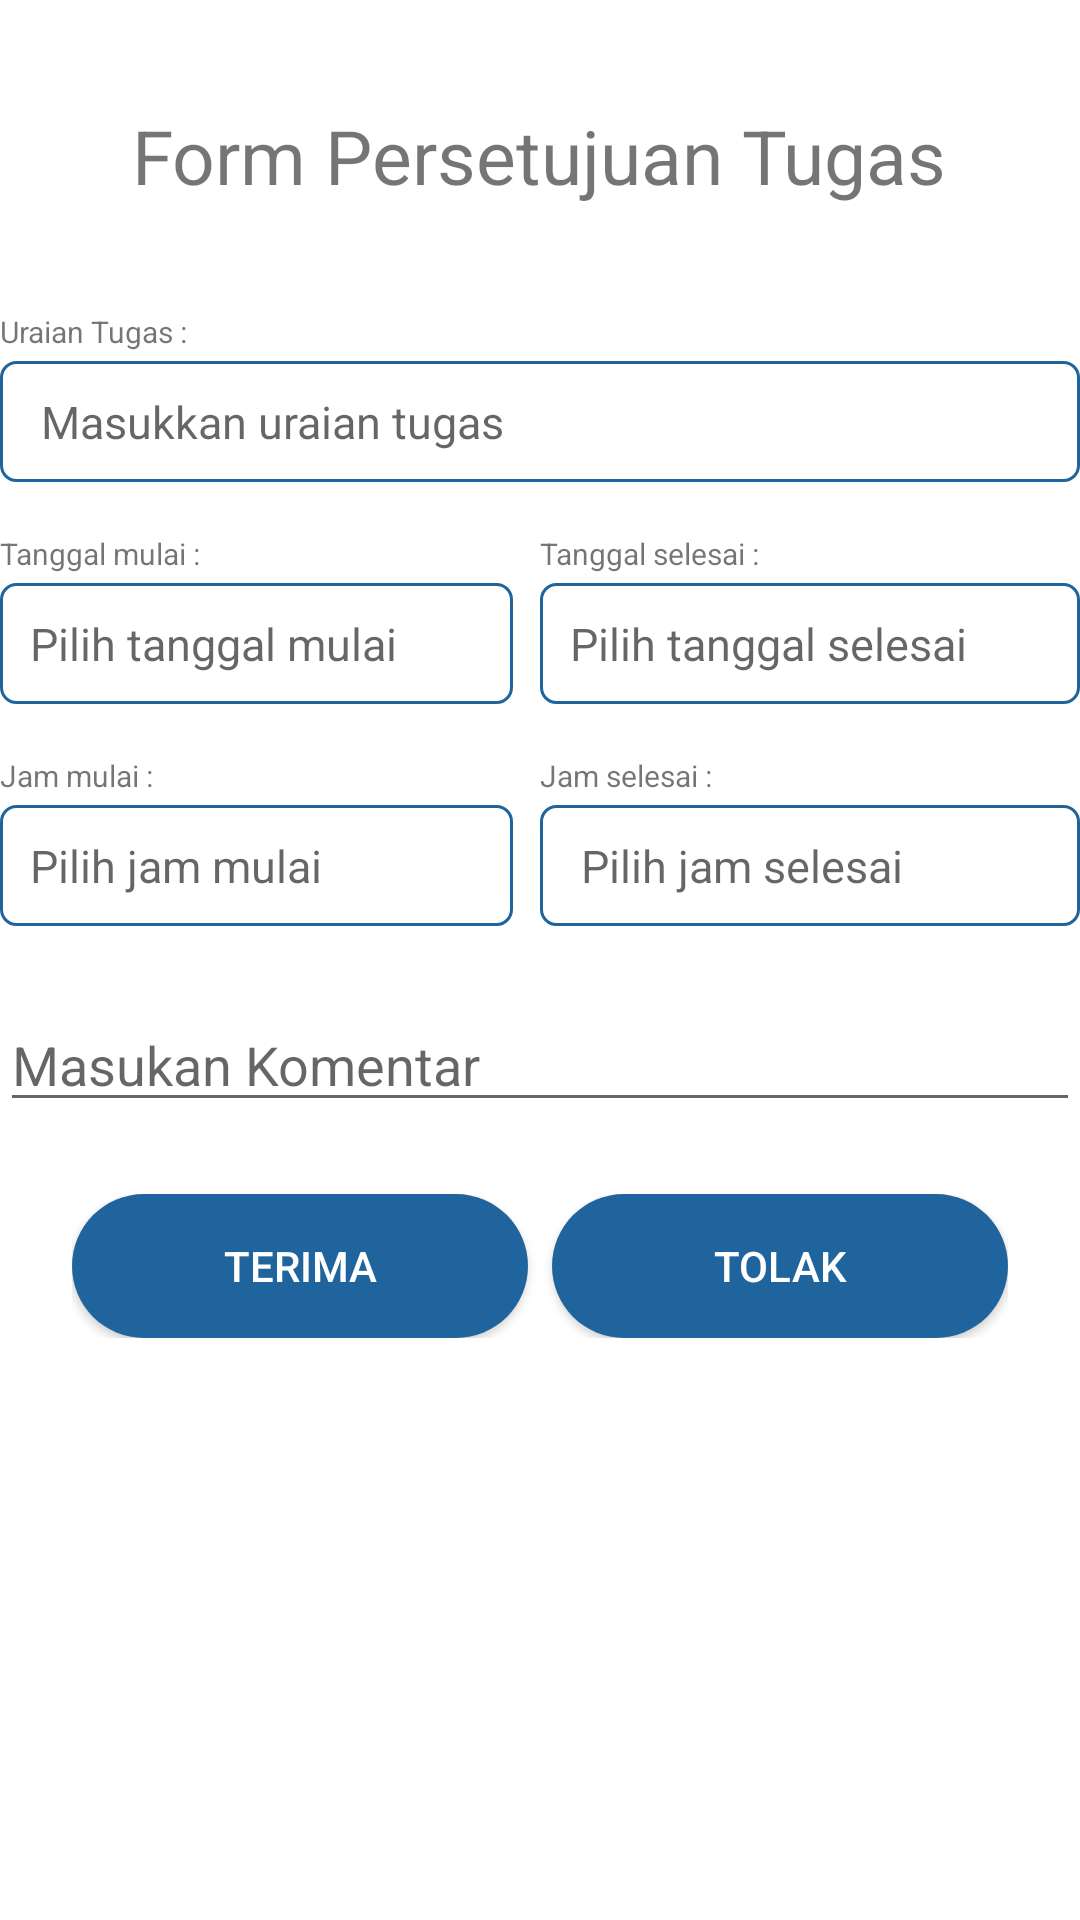

Android layout source for this screen:
<!-- AndroidManifest.xml: application theme Theme.EActivity -->
<!-- res/layout/activity_persetujuan.xml -->
<?xml version="1.0" encoding="utf-8"?>
<RelativeLayout xmlns:android="http://schemas.android.com/apk/res/android"
    xmlns:app="http://schemas.android.com/apk/res-auto"
    xmlns:tools="http://schemas.android.com/tools"
    android:layout_width="match_parent"
    android:layout_height="match_parent"
    android:layout_margin="30dp"
    tools:context=".Activity.PersetujuanActivity">

    <TextView
        android:id="@+id/heading"
        android:layout_width="wrap_content"
        android:layout_height="wrap_content"
        android:layout_centerHorizontal="true"
        android:layout_marginTop="35dp"
        android:text="Form Persetujuan Tugas"
        android:textSize="25dp" />

    <TextView
        android:id="@+id/tv_tugas"
        android:layout_width="wrap_content"
        android:layout_height="wrap_content"
        android:layout_below="@+id/heading"
        android:layout_marginTop="35dp"
        android:text="Uraian Tugas :"
        android:textSize="10dp" />

    <EditText
        android:id="@+id/et_namatugas"
        android:layout_width="match_parent"
        android:layout_height="wrap_content"
        android:layout_below="@+id/tv_tugas"
        android:layout_marginTop="3dp"
        android:background="@drawable/border_form"
        android:hint=" Masukkan uraian tugas"
        android:padding="10dp"
        android:textSize="15dp" />


    <LinearLayout
        android:id="@+id/layout_tgl"
        android:layout_width="match_parent"
        android:layout_height="wrap_content"
        android:layout_below="@id/et_namatugas"
        android:layout_marginTop="17dp"
        android:orientation="horizontal">

        <LinearLayout
            android:layout_width="match_parent"
            android:layout_height="wrap_content"
            android:layout_marginRight="9dp"
            android:layout_weight="1"
            android:orientation="vertical">

            <TextView
                android:layout_width="wrap_content"
                android:layout_height="wrap_content"
                android:text="Tanggal mulai :"
                android:textSize="10dp" />

            <TextView
                android:id="@+id/tv_tglmulai"
                android:layout_width="match_parent"
                android:layout_height="wrap_content"
                android:layout_marginTop="3dp"
                android:background="@drawable/border_form"
                android:padding="10dp"
                android:hint="Pilih tanggal mulai"
                android:textColor="@color/birutua"
                android:textSize="15dp" />


        </LinearLayout>

        <LinearLayout
            android:layout_width="match_parent"
            android:layout_height="wrap_content"
            android:layout_weight="1"
            android:orientation="vertical">

            <TextView
                android:layout_width="wrap_content"
                android:layout_height="wrap_content"
                android:text="Tanggal selesai :"
                android:textSize="10dp" />

            <TextView
                android:id="@+id/tv_tglselesai"
                android:layout_width="match_parent"
                android:layout_height="wrap_content"
                android:layout_marginTop="3dp"
                android:background="@drawable/border_form"
                android:padding="10dp"
                android:hint="Pilih tanggal selesai"
                android:textColor="@color/birutua"
                android:textSize="15dp" />
        </LinearLayout>
    </LinearLayout>


    <LinearLayout
        android:id="@+id/layout_jam"
        android:layout_width="match_parent"
        android:layout_height="wrap_content"
        android:layout_below="@+id/layout_tgl"
        android:layout_marginTop="17dp"
        android:orientation="horizontal">

        <LinearLayout
            android:layout_width="match_parent"
            android:layout_height="match_parent"
            android:layout_marginRight="9dp"
            android:layout_weight="1"
            android:orientation="vertical">

            <TextView
                android:layout_width="wrap_content"
                android:layout_height="wrap_content"
                android:text="Jam mulai :"
                android:textSize="10dp" />

            <TextView
                android:hint="Pilih jam mulai"
                android:id="@+id/tv_jammulai"
                android:layout_width="match_parent"
                android:layout_height="wrap_content"
                android:layout_marginTop="3dp"
                android:background="@drawable/border_form"
                android:padding="10dp"
                android:textColor="@color/birutua"
                android:textSize="15dp" />


        </LinearLayout>

        <LinearLayout
            android:layout_width="match_parent"
            android:layout_height="wrap_content"
            android:layout_weight="1"
            android:orientation="vertical">

            <TextView
                android:layout_width="match_parent"
                android:layout_height="match_parent"
                android:text="Jam selesai :"
                android:textSize="10dp" />

            <TextView
                android:id="@+id/tv_jamselesai"
                android:layout_width="match_parent"
                android:layout_height="match_parent"
                android:layout_marginTop="3dp"
                android:layout_weight="1"
                android:background="@drawable/border_form"
                android:hint=" Pilih jam selesai"
                android:padding="10dp"
                android:textColor="@color/birutua"
                android:textSize="15dp" />
        </LinearLayout>
    </LinearLayout>

    <EditText
        android:hint="Masukan Komentar"
        android:layout_marginTop="24dp"
        android:layout_below="@+id/layout_jam"
        android:id="@+id/komentarPersetujuan"
        android:layout_width="match_parent"
        android:layout_height="wrap_content"/>

    <LinearLayout
        android:layout_margin="24dp"
        android:orientation="horizontal"
        android:layout_below="@id/komentarPersetujuan"
        android:layout_width="match_parent"
        android:layout_height="wrap_content">
        <Button
            android:layout_marginRight="4dp"
            android:layout_weight="1"
            android:id="@+id/btn_terima"
            android:layout_width="0dp"
            android:layout_height="wrap_content"
            android:background="@drawable/border_button"
            android:gravity="center"
            android:text="Terima"
            android:textColor="@color/white" />

        <Button
            android:layout_marginLeft="4dp"
            android:layout_weight="1"
            android:id="@+id/btn_tolak"
            android:layout_width="0dp"
            android:layout_height="wrap_content"
            android:background="@drawable/border_button"
            android:gravity="center"
            android:text="Tolak"
            android:textColor="@color/white" />
    </LinearLayout>

</RelativeLayout>
<!-- resources referenced by this layout -->
<resources>
  <color name="birutua">#395163</color>
  <color name="white">#FFFFFFFF</color>
  <!-- drawable border_button (drawable) -->
  <?xml version="1.0" encoding="utf-8"?>
  <shape xmlns:android="http://schemas.android.com/apk/res/android">
      <solid
          android:color="@color/blue1"/>
      <corners
          android:radius="35dp"/>
  </shape>
  <!-- drawable border_form (drawable) -->
  <?xml version="1.0" encoding="utf-8"?>
  <shape xmlns:android="http://schemas.android.com/apk/res/android">
  
      <stroke
          android:width="1dp"
          android:color="@color/blue1"/>
      <corners
          android:radius="5dp"/>
  </shape>
  <style name="Theme.EActivity" parent="Theme.MaterialComponents.DayNight.DarkActionBar">
          
          <item name="colorPrimary">@color/blue1</item>
          <item name="colorPrimaryVariant">@color/blue1</item>
          <item name="colorOnPrimary">@color/white</item>
          
          <item name="colorSecondary">@color/teal_200</item>
          <item name="colorSecondaryVariant">@color/teal_700</item>
          <item name="colorOnSecondary">@color/black</item>
          
          <item name="android:statusBarColor" tools:targetApi="l">?attr/colorPrimaryVariant</item>
          
      </style>
  <color name="blue1">#1F649C</color>
  <color name="teal_200">#FF03DAC5</color>
  <color name="teal_700">#FF018786</color>
  <color name="black">#FF000000</color>
</resources>
